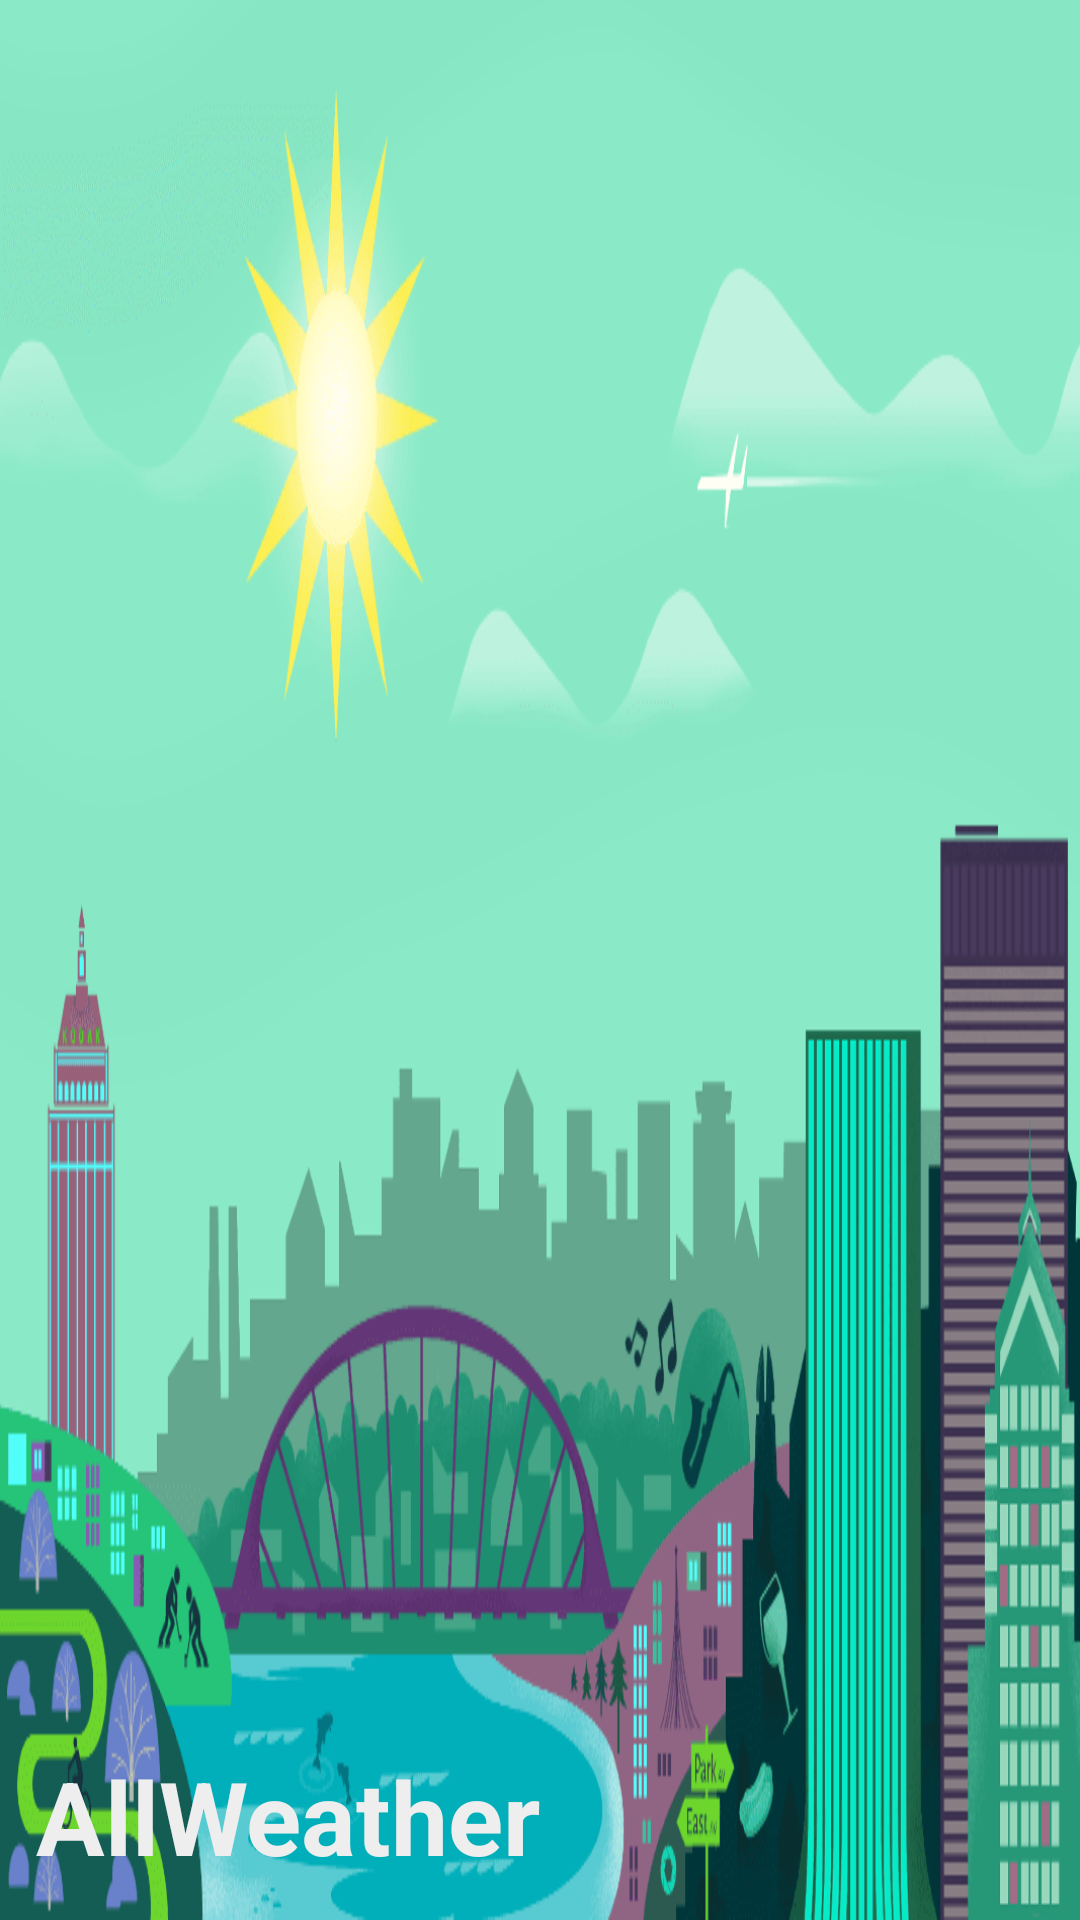

Android layout source for this screen:
<!-- AndroidManifest.xml: application theme MyTheme -->
<!-- res/layout/nav_header_main.xml -->
<?xml version="1.0" encoding="utf-8"?>
<android.support.constraint.ConstraintLayout xmlns:android="http://schemas.android.com/apk/res/android"
    xmlns:app="http://schemas.android.com/apk/res-auto"
    android:layout_width="match_parent"
    android:layout_height="@dimen/nav_header_height"
    android:theme="@style/ThemeOverlay.AppCompat.Dark">

    <ImageView
        android:id="@+id/nav_header_img"
        android:layout_width="0dp"
        android:layout_height="0dp"
        android:contentDescription="@string/desc_image"
        android:scaleType="fitXY"
        android:src="@drawable/header_drawer"
        app:layout_constraintBottom_toBottomOf="parent"
        app:layout_constraintLeft_toLeftOf="parent"
        app:layout_constraintRight_toRightOf="parent"
        app:layout_constraintTop_toTopOf="parent" />

    <TextView
        android:id="@+id/nav_header_txt"
        android:layout_width="wrap_content"
        android:layout_height="wrap_content"
        android:layout_marginBottom="@dimen/margin_12dp"
        android:layout_marginStart="@dimen/margin_12dp"
        android:text="@string/app_name"
        android:textColor="@color/primary_text_light"
        android:textSize="@dimen/text_size_34sp"
        android:textStyle="bold"
        app:layout_constraintBottom_toBottomOf="parent"
        app:layout_constraintLeft_toLeftOf="parent" />

</android.support.constraint.ConstraintLayout>
<!-- resources referenced by this layout -->
<resources>
  <color name="primary_text_light">#EEEEEE</color>
  <dimen name="margin_12dp">12dp</dimen>
  <dimen name="nav_header_height">160dp</dimen>
  <dimen name="text_size_34sp">34sp</dimen>
  <!-- drawable header_drawer: png bitmap (drawable, 49509 bytes) -->
  <string name="app_name" translatable="false">AllWeather</string>
  <string name="desc_image" translatable="false">image</string>
  <style name="MyTheme" parent="Theme.AppCompat.DayNight">
          <item name="colorPrimary">@color/primary</item>
          <item name="colorPrimaryDark">@color/primary_dark</item>
          <item name="colorAccent">@color/accent</item>
          <item name="android:activityOpenEnterAnimation">@android:anim/fade_in</item>
          <item name="android:activityCloseEnterAnimation">@android:anim/fade_out</item>
      </style>
  <color name="primary">#2196F3</color>
  <color name="primary_dark">#1976D2</color>
  <color name="accent">#FFC107</color>
</resources>
